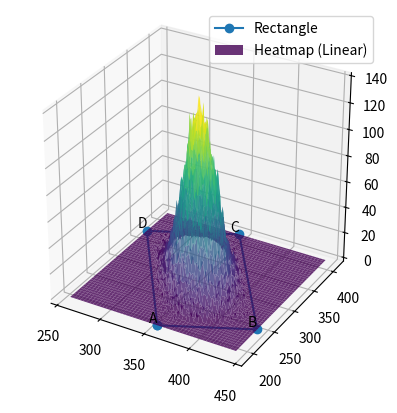

Recreate this plot in Python.
import numpy as np
import matplotlib.pyplot as plt
from scipy.interpolate import griddata
import time


def generate_random_values(size, spread, border=0.05):
    """Generate random Gaussian distributed values with bias."""
    values = np.zeros(size)
    for idx in np.ndindex(values.shape):
        values[idx] = np.random.normal(scale=spread/3, loc=0.5)
        while not (border <= values[idx] <= 1 - border):
            values[idx] = np.random.normal(scale=spread/3, loc=0.5)

    return values


def rotate_point(point, angle, center):
    """Rotate a point around a center by a given angle."""
    x, y = point
    cx, cy = center
    rotated_x = (x - cx) * np.cos(angle) - (y - cy) * np.sin(angle) + cx
    rotated_y = (x - cx) * np.sin(angle) + (y - cy) * np.cos(angle) + cy
    return [rotated_x, rotated_y]


def rotate_rectangle(rectangle_points, angle, center):
    """Rotate a rectangle around a center by a given angle."""
    rotated_rectangle = [rotate_point(point, angle, center) for point in rectangle_points]
    return rotated_rectangle


def get_point_within_rectangle(points, a, b):
    """
    Given a rectangle defined by four points and two points (a and b) ranging from 0 to 1,
    returns a point within the rectangle based on the input parameters.

    Args:
    - points: List of four coordinates [[x1, y1], [x2, y2], [x3, y3], [x4, y4]]
    - a: float, a point ranging from 0 to 1 on line |AB|
    - b: float, a point ranging from 0 to 1 on line |BC|

    Returns:
    - List: Coordinates of a point within the rectangle.
    """
    # Validate input points
    if len(points) != 4:
        raise ValueError("Input should contain four points defining a rectangle.")

    # Calculate coordinates of the point within the rectangle
    x = (1 - b) * (points[0][0] + a * (points[1][0] - points[0][0])) + b * (
            points[3][0] + a * (points[2][0] - points[3][0]))
    y = (1 - b) * (points[0][1] + a * (points[1][1] - points[0][1])) + b * (
            points[3][1] + a * (points[2][1] - points[3][1]))

    return [x, y]


if __name__ == "__main__":
    # Example with a rotated rectangle representing a web element
    # Original rectangle sides: |AB| = 100, |BC| = 200
    original_rectangle_points = [[300, 200], [400, 200], [400, 400], [300, 400]]
    rotation_angle = np.radians(30)  # Rotate by 30 degrees
    rotation_center = [350, 300]  # Center of the rectangle

    rotated_rectangle_points = rotate_rectangle(original_rectangle_points, rotation_angle, rotation_center)

    # Generate random Gaussian distributed values for a and b with biases
    size = 100_000  # Number of random points
    spread_a = 0.5  # Bias for a
    spread_b = 0.5  # Bias for b
    point_a = generate_random_values(size, spread_a)
    point_b = generate_random_values(size, spread_b)

    # Create a 3D plot
    fig = plt.figure()
    ax = fig.add_subplot(111, projection='3d')

    # Create a grid of points within the rotated rectangle
    x_grid = np.linspace(min(point[0] for point in rotated_rectangle_points),
                         max(point[0] for point in rotated_rectangle_points), 100)
    y_grid = np.linspace(min(point[1] for point in rotated_rectangle_points),
                         max(point[1] for point in rotated_rectangle_points), 100)
    x_grid, y_grid = np.meshgrid(x_grid, y_grid)

    # Calculate heights based on the random point distribution
    z_values = np.zeros_like(x_grid)
    for i in range(size):
        result_point = get_point_within_rectangle(rotated_rectangle_points, point_a[i], point_b[i])
        x_idx = np.argmin(np.abs(x_grid[0] - result_point[0]))
        y_idx = np.argmin(np.abs(y_grid[:, 0] - result_point[1]))
        z_values[y_idx, x_idx] += 1

    # Interpolation method (change this variable to control interpolation)
    interpolation_method = 'linear'  # You can use 'linear', 'nearest', 'cubic', etc.

    # Interpolate values on a regular grid for smoother heatmap
    x_flat, y_flat, z_flat = x_grid.flatten(), y_grid.flatten(), z_values.flatten()

    start_time = time.time()
    grid_x, grid_y = np.meshgrid(np.linspace(min(x_flat), max(x_flat), 200), np.linspace(min(y_flat), max(y_flat), 200))
    # noinspection PyTypeChecker
    grid_z = griddata((x_flat, y_flat), z_flat, (grid_x, grid_y), method=interpolation_method)
    end_time = time.time()

    # Print average time to get one random coordinate
    average_time_per_coordinate = (end_time - start_time) / size
    print(f"Average time to get one random coordinate: {average_time_per_coordinate:.6f} seconds")

    # Plotting the rotated rectangle as a 3D surface
    rotated_rectangle_x = [point[0] for point in rotated_rectangle_points + [rotated_rectangle_points[0]]]
    rotated_rectangle_y = [point[1] for point in rotated_rectangle_points + [rotated_rectangle_points[0]]]
    rotated_rectangle_z = [0] * 5  # Z values for the rectangle

    ax.plot(rotated_rectangle_x, rotated_rectangle_y, rotated_rectangle_z, marker='o', label='Rectangle')

    # Plotting the smooth 3D heatmap surface
    ax.plot_surface(grid_x, grid_y, grid_z, cmap='viridis', alpha=0.8,
                    label=f'Heatmap ({interpolation_method.capitalize()})')

    # Labeling the four corners
    for i, corner in enumerate(rotated_rectangle_points):
        # noinspection PyTypeChecker
        ax.text(corner[0], corner[1], 0, ["A", "B", "C", "D"][i], ha='right', va='bottom')

    # Set equal scaling for x and y axes
    ax.set_box_aspect([1, 1, 1])
    ax.legend()
    ax.grid(True)
    plt.show()
